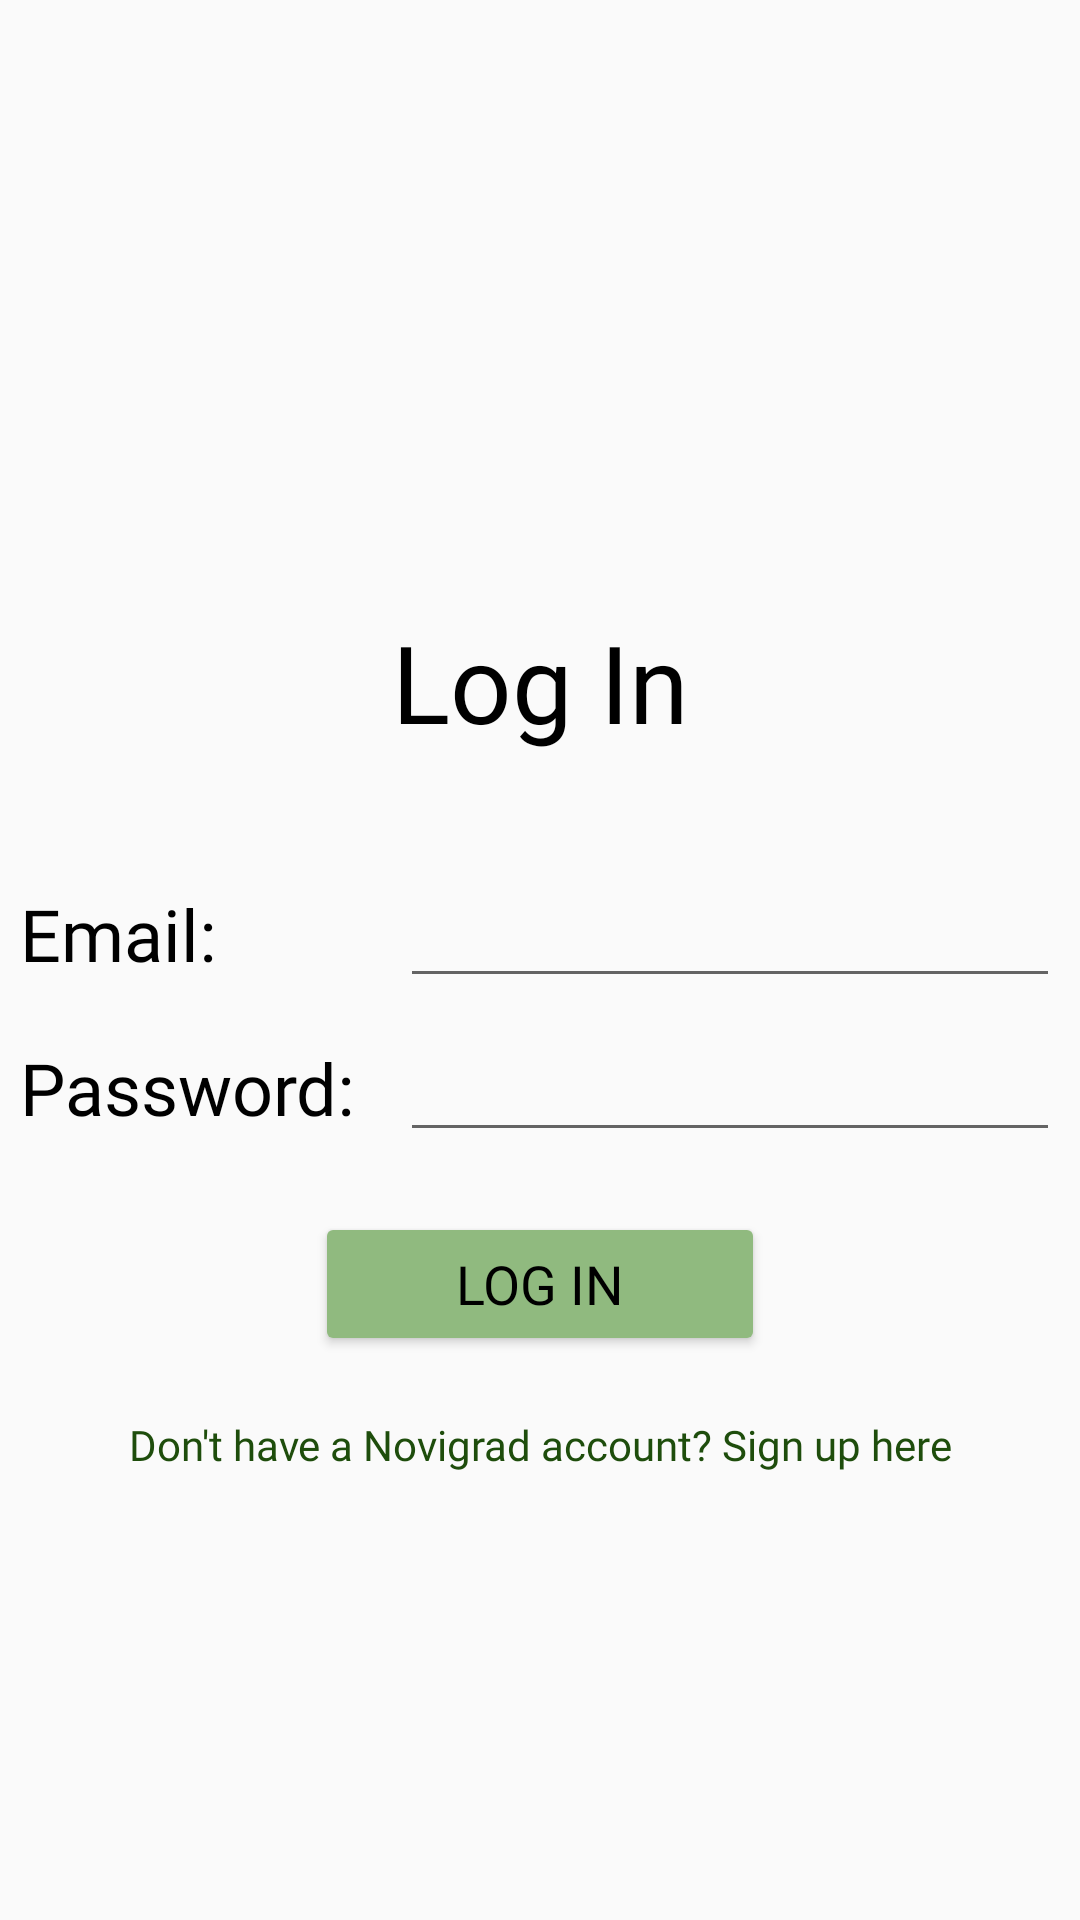

The Android layout XML behind this screen, and the referenced resources:
<!-- AndroidManifest.xml: application theme AppTheme -->
<!-- res/layout/activity_login.xml -->
<?xml version="1.0" encoding="utf-8"?>
<RelativeLayout xmlns:android="http://schemas.android.com/apk/res/android"
    xmlns:app="http://schemas.android.com/apk/res-auto"
    xmlns:tools="http://schemas.android.com/tools"
    android:layout_width="match_parent"
    android:layout_height="match_parent"
    android:layout_gravity="center"
    tools:context=".Welcome.LoginActivity">

    <LinearLayout
        android:layout_width="match_parent"
        android:layout_height="match_parent"
        android:orientation="vertical">

        <Space
            android:layout_width="match_parent"
            android:layout_height="56dp" />

        <ImageView
            android:id="@+id/novigradlogo"
            android:layout_width="246dp"
            android:layout_height="127dp"
            android:layout_gravity="center"
            android:contentDescription="@string/novigrad_logo"
            android:scaleType="centerCrop"
            android:src="@mipmap/novigradlogo" />

        <Space
            android:layout_width="match_parent"
            android:layout_height="20dp" />

        <TextView
            android:id="@+id/logInTitle"
            android:layout_width="match_parent"
            android:layout_height="wrap_content"
            android:layout_gravity="center"
            android:fontFamily="@font/noto_sans_bold"
            android:gravity="center"
            android:text="@string/log_in"
            android:textColor="#000000"
            android:textSize="36sp" />

        <Space
            android:layout_width="match_parent"
            android:layout_height="40dp" />

        <LinearLayout
            android:layout_width="match_parent"
            android:layout_height="wrap_content"
            android:orientation="horizontal">

            <Space
                android:layout_width="wrap_content"
                android:layout_height="wrap_content"
                android:layout_weight="1" />

            <TextView
                android:id="@+id/txtviewemail"
                android:layout_width="120dp"
                android:layout_height="wrap_content"
                android:fontFamily="@font/noto_sans"
                android:text="Email: "
                android:textColor="#000000"
                android:textSize="24sp" />

            <Space
                android:layout_width="wrap_content"
                android:layout_height="wrap_content"
                android:layout_weight="1" />

            <EditText

                android:id="@+id/email"
                android:layout_width="220dp"
                android:layout_height="wrap_content"
                android:fontFamily="@font/noto_sans"
                android:inputType="textPersonName"
                android:textColor="#000000"
                android:textColorHighlight="#8BC34A"
                android:textColorLink="#265D0C" />

            <Space
                android:layout_width="wrap_content"
                android:layout_height="wrap_content"
                android:layout_weight="1" />

        </LinearLayout>

        <Space
            android:layout_width="match_parent"
            android:layout_height="10dp" />

        <LinearLayout
            android:layout_width="match_parent"
            android:layout_height="wrap_content"
            android:layout_gravity="left"
            android:orientation="horizontal">

            <Space
                android:layout_width="wrap_content"
                android:layout_height="wrap_content"
                android:layout_weight="1" />

            <TextView
                android:id="@+id/txtviewpassword"
                android:layout_width="120dp"
                android:layout_height="wrap_content"
                android:fontFamily="@font/noto_sans"
                android:text="@string/password"
                android:textColor="#000000"
                android:textSize="24sp" />

            <Space
                android:layout_width="wrap_content"
                android:layout_height="wrap_content"
                android:layout_weight="1" />

            <EditText
                android:id="@+id/password"
                android:layout_width="220dp"
                android:layout_height="wrap_content"
                android:fontFamily="@font/noto_sans"
                android:inputType="textPassword"
                android:textColor="#000000"
                android:textColorHighlight="#8BC34A"
                android:textColorLink="#265D0C" />

            <Space
                android:layout_width="wrap_content"
                android:layout_height="wrap_content"
                android:layout_weight="1" />
        </LinearLayout>

        <Space
            android:layout_width="match_parent"
            android:layout_height="20dp" />

        <Button
            android:id="@+id/loginBtn"
            android:layout_width="150dp"
            android:layout_height="wrap_content"
            android:layout_gravity="center"
            android:fontFamily="@font/noto_sans_bold"
            android:text="@string/log_in_button"
            android:textColor="#000000"
            android:textSize="18sp" />

        <Space
            android:layout_width="match_parent"
            android:layout_height="20dp" />

        <TextView
            android:id="@+id/createText"
            android:layout_width="match_parent"
            android:layout_height="wrap_content"
            android:fontFamily="@font/noto_sans"
            android:gravity="center"
            android:text="@string/createText"
            android:textColor="#1E4D0C" />

    </LinearLayout>

</RelativeLayout>
<!-- resources referenced by this layout -->
<resources>
  <string name="createText">Don\'t have a Novigrad account? Sign up here</string>
  <string name="log_in">Log In</string>
  <string name="log_in_button">Log in</string>
  <string name="novigrad_logo">Novigrad Logo</string>
  <string name="password">Password:</string>
  <style name="AppTheme" parent="Theme.AppCompat.Light.NoActionBar">
          
          <item name="colorPrimary">@color/colorPrimary</item>
          <item name="colorPrimaryDark">@color/colorPrimaryDark</item>
          <item name="colorAccent">@color/colorAccent</item>
          <item name="colorButtonNormal">#90ba7f</item>
      </style>
  <color name="colorPrimary">#6200EE</color>
  <color name="colorPrimaryDark">#3700B3</color>
  <color name="colorAccent">#7FAF6B</color>
</resources>
